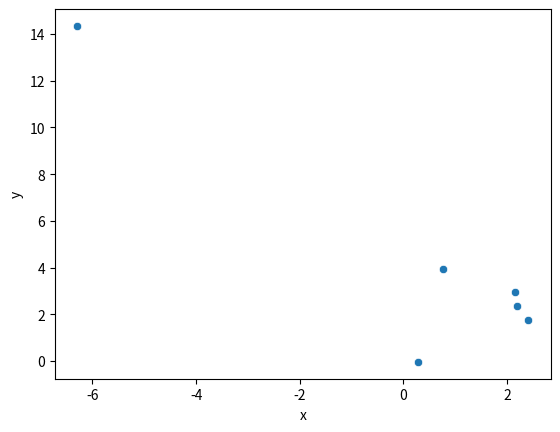

Reproduce this figure in Python.
import numpy as np
import pandas as pd
import seaborn as sns
import matplotlib.pyplot as plt


def gen_on_circle(radius, center=(0, 0), n=1):
    angle = 2 * np.pi * np.random.random_sample(n)
    x = radius * np.cos(angle) + center[0]
    y = radius * np.sin(angle) + center[1]

    return x, y


def gen(num_staff, num_cus, max_wait_time, velocity):
    cus_per_staff = num_cus // num_staff + 1

    perimeter = max_wait_time * velocity
    avg_radius = perimeter / np.pi / 2
    radius_lower_bound = 0.2 * avg_radius
    radius_upper_bound = 1.2 * avg_radius

    center_angles = 2 * np.pi * np.random.random_sample(num_staff)

    result = {"x": [], "y": []}

    for center_angle in center_angles:
        radius = np.random.randint(radius_lower_bound, radius_upper_bound)
        center = (radius * np.cos(center_angle), radius * np.sin(center_angle))
        xs, ys = gen_on_circle(radius, center, cus_per_staff)
        for x, y in zip(xs, ys):
            if len(result["x"]) < num_cus:
                result["x"].append(x)
                result["y"].append(y)

    df = pd.DataFrame.from_dict(result)
    df.to_csv("data.csv")
    sns.scatterplot(data=df, x="x", y="y")
    plt.savefig("img.png")


if __name__ == '__main__':
    gen(2, 6, 2, 40)
